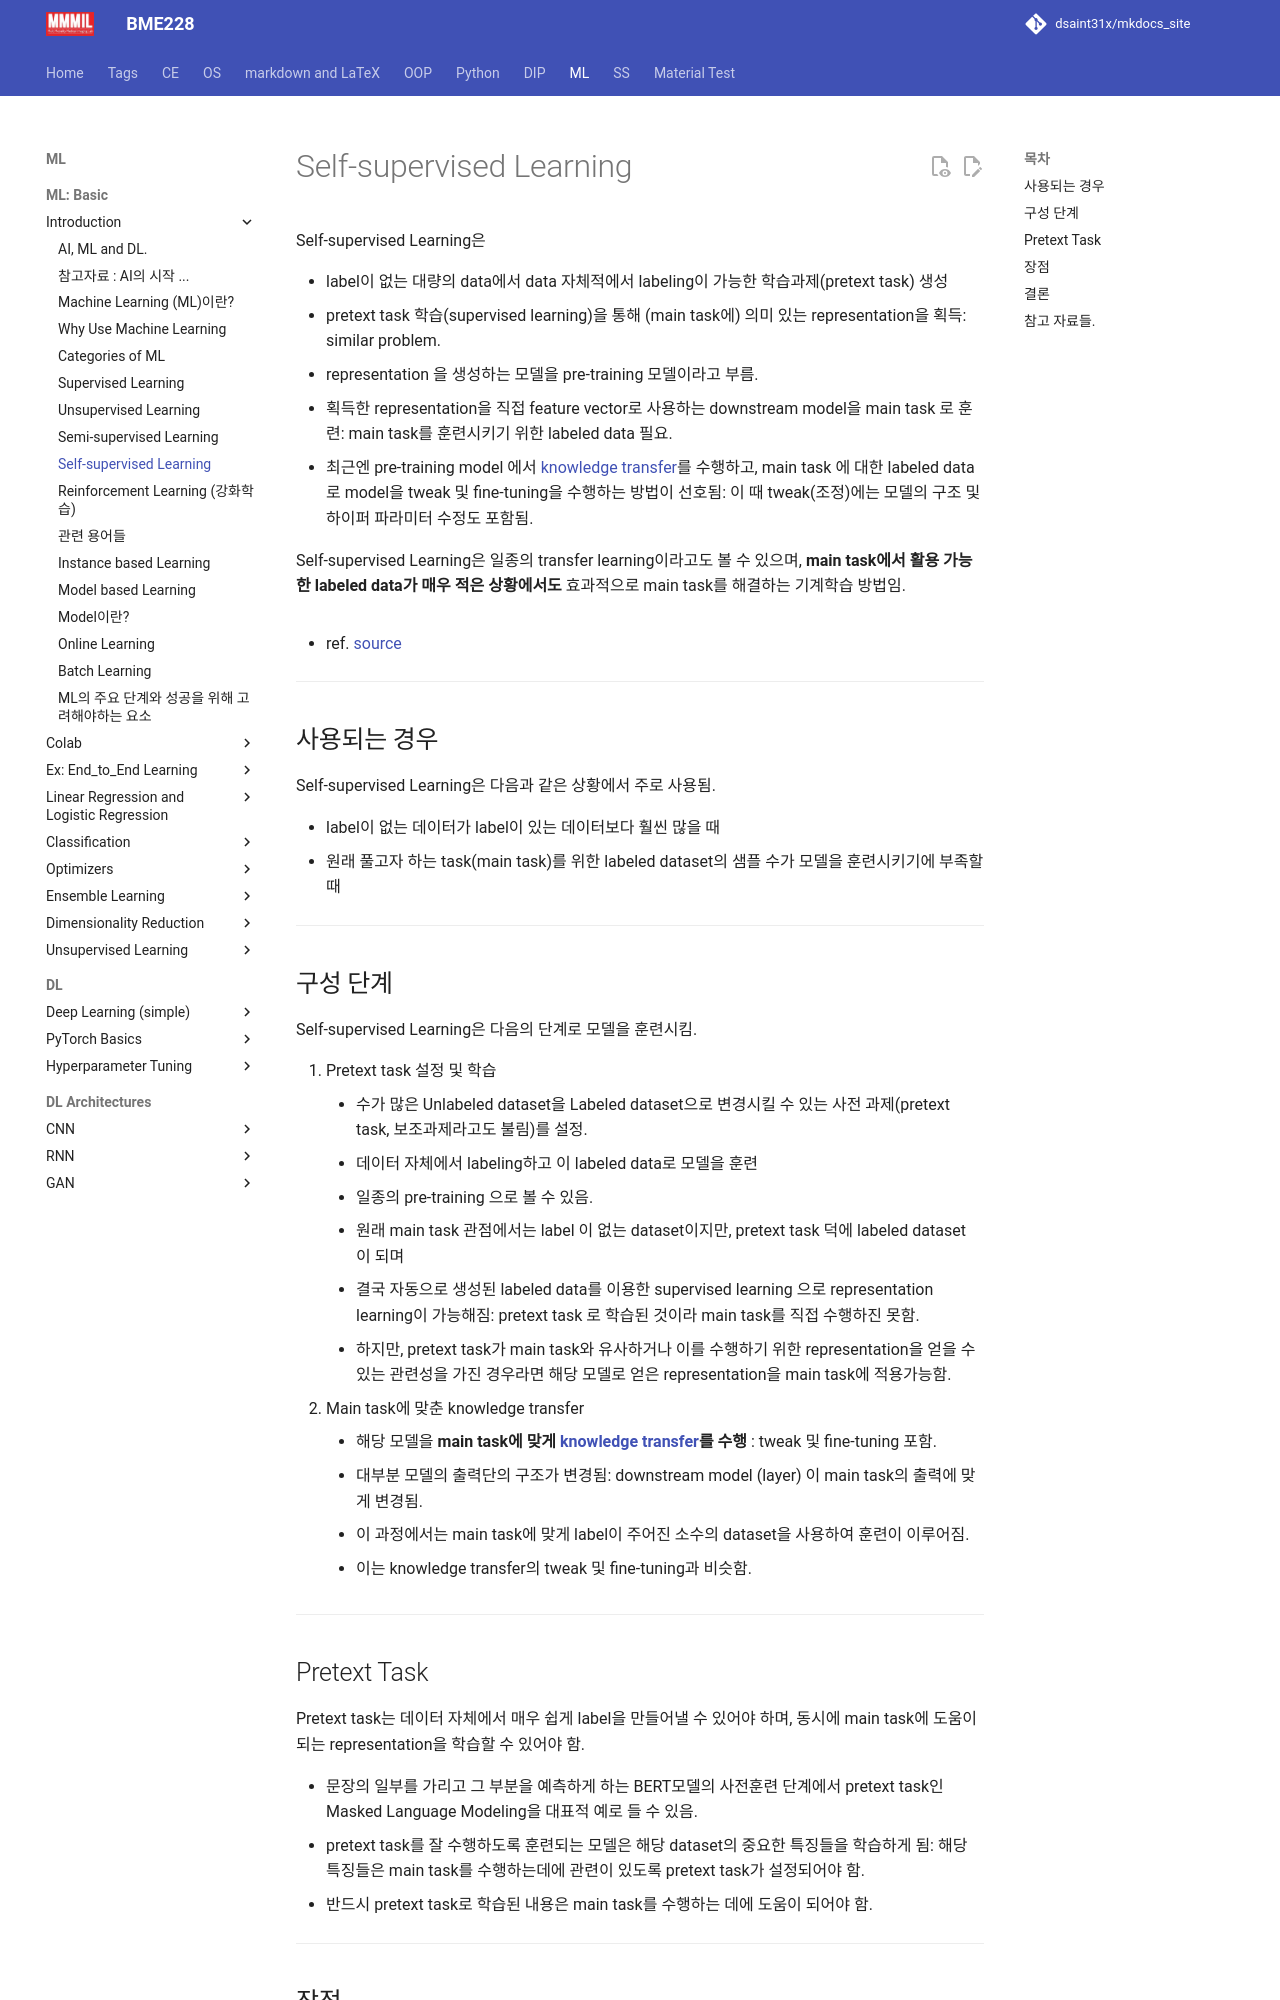

repository: dsaint31x/mkdocs_site · page: ML/ch00/ch00_24_selfsupervised_learning/index.html · generator: mkdocs

---
title: Self-supervised Learning
tag: [knowledge transfer, machine learning, ml]
---

# Self-supervised Learning

Self-supervised Learning은 

- label이 없는 대량의 data에서 data 자체적에서 labeling이 가능한 학습과제(pretext task) 생성
- pretext task 학습(supervised learning)을 통해 (main task에) 의미 있는 representation을 획득: similar problem.
- representation 을 생성하는 모델을 pre-training 모델이라고 부름.
- 획득한 representation을 직접 feature vector로 사용하는 downstream model을 main task 로 훈련: main task를 훈련시키기 위한 labeled data 필요.
- 최근엔 pre-training model 에서 [knowledge transfer](../ch11_training/knowledge_transfer.md)를 수행하고, main task 에 대한 labeled data로 model을 tweak 및 fine-tuning을 수행하는 방법이 선호됨: 이 때 tweak(조정)에는 모델의 구조 및 하이퍼 파라미터 수정도 포함됨. 

Self-supervised Learning은 일종의 transfer learning이라고도 볼 수 있으며, **main task에서 활용 가능한 labeled data가 매우 적은 상황에서도** 효과적으로 main task를 해결하는 기계학습 방법임.

![](./img/self_supervised_learning.png){style="display: block; margin: 0 auto; width:400px"}

* ref. [source](https://openaccess.thecvf.com/content_cvpr_2018/papers/Noroozi_Boosting_Self-Supervised_Learning_CVPR_2018_paper.pdf)

---

## 사용되는 경우

Self-supervised Learning은 다음과 같은 상황에서 주로 사용됨.

* label이 없는 데이터가 label이 있는 데이터보다 훨씬 많을 때
* 원래 풀고자 하는 task(main task)를 위한 labeled dataset의 샘플 수가 모델을 훈련시키기에 부족할 때

---

## 구성 단계

Self-supervised Learning은 다음의 단계로 모델을 훈련시킴.

1. Pretext task 설정 및 학습
    * 수가 많은 Unlabeled dataset을 Labeled dataset으로 변경시킬 수 있는 사전 과제(pretext task, 보조과제라고도 불림)를 설정.
    * 데이터 자체에서 labeling하고 이 labeled data로 모델을 훈련
    * 일종의 pre-training 으로 볼 수 있음.
    * 원래 main task 관점에서는 label 이 없는 dataset이지만, pretext task 덕에 labeled dataset 이 되며
    * 결국 자동으로 생성된 labeled data를 이용한 supervised learning 으로 representation learning이 가능해짐: pretext task 로 학습된 것이라 main task를 직접 수행하진 못함.
    * 하지만, pretext task가 main task와 유사하거나 이를 수행하기 위한 representation을 얻을 수 있는 관련성을 가진 경우라면 해당 모델로 얻은 representation을 main task에 적용가능함.
2. Main task에 맞춘 knowledge transfer
    * 해당 모델을 **main task에 맞게 [knowledge transfer](../ch11_training/knowledge_transfer.md)를 수행** : tweak 및 fine-tuning 포함. 
    * 대부분 모델의 출력단의 구조가 변경됨: downstream model (layer) 이 main task의 출력에 맞게 변경됨.
    * 이 과정에서는 main task에 맞게 label이 주어진 소수의 dataset을 사용하여 훈련이 이루어짐.
    * 이는 knowledge transfer의 tweak 및 fine-tuning과 비슷함.

---
